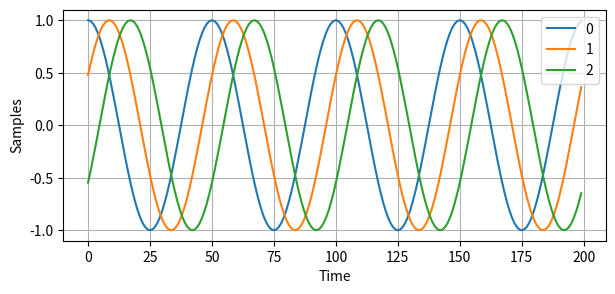
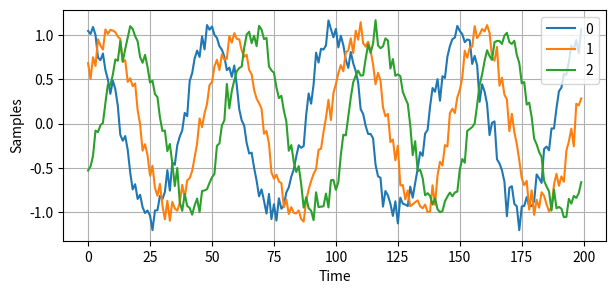
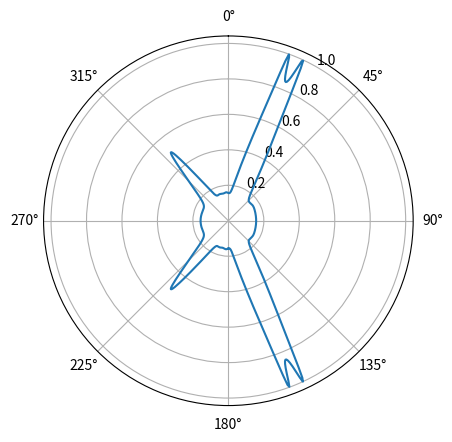

The script that saved these images, in order:

import numpy as np
import matplotlib.pyplot as plt
from scipy import signal
from matplotlib.animation import FuncAnimation

sample_rate = 1e6
N = 10000 # number of samples to simulate

# Create a tone to act as the transmitted signal
t = np.arange(N)/sample_rate
f_tone = 0.02e6
tx = np.exp(2j*np.pi*f_tone*t)

# Simulate three omnidirectional antennas in a line with 1/2 wavelength between adjancent ones, receiving a signal that arrives at an angle

d = 0.5
Nr = 3
theta_degrees = 20 # direction of arrival
theta = theta_degrees / 180 * np.pi # convert to radians
a = np.exp(-2j * np.pi * d * np.arange(Nr) * np.sin(theta))
print(a)

# we have to do a matrix multiplication of a and tx, so first lets convert both to matrix' instead of numpy arrays which dont let us do 1d matrix math
a = np.asmatrix(a)
tx = np.asmatrix(tx)

# so how do we use this? simple:

r = a.T @ tx  # matrix multiply. dont get too caught up by the transpose a, the important thing is we're multiplying the array factor by the tx signal
print(r.shape) # r is now going to be a 2D array, 1d is time and 1d is spatial

# Plot the real part of the first 200 samples of all three elements

fig, (ax1) = plt.subplots(1, 1, figsize=(7, 3))
ax1.plot(np.asarray(r[0,:]).squeeze().real[0:200]) # the asarray and squeeze are just annoyances we have to do because we came from a matrix
ax1.plot(np.asarray(r[1,:]).squeeze().real[0:200])
ax1.plot(np.asarray(r[2,:]).squeeze().real[0:200])
ax1.set_ylabel("Samples")
ax1.set_xlabel("Time")
ax1.grid()
ax1.legend(['0','1','2'], loc=1)
plt.show()

# note the phase shifts, they are also there on the imaginary portions of the samples

# So far this has been simulating the recieving of a signal from a certain angle of arrival
# in your typical DOA problem you are given samples and have to estimate the angle of arrival(s)
# there are also problems where you have multiple receives signals from different directions and one is the SOI while another might be a jammer or interferer you have to null out

# One thing we didnt both doing- lets add noise to this recieved signal.
# AWGN with a phase shift applied is still AWGN so we can add it after or before the array factor is applied, doesnt really matter, we'll do it after
# we need to make sure each element gets an independent noise signal added

n = np.random.randn(Nr, N) + 1j*np.random.randn(Nr, N)
r = r + 0.1*n


fig, (ax1) = plt.subplots(1, 1, figsize=(7, 3))
ax1.plot(np.asarray(r[0,:]).squeeze().real[0:200]) # the asarray and squeeze are just annoyances we have to do because we came from a matrix
ax1.plot(np.asarray(r[1,:]).squeeze().real[0:200])
ax1.plot(np.asarray(r[2,:]).squeeze().real[0:200])
ax1.set_ylabel("Samples")
ax1.set_xlabel("Time")
ax1.grid()
ax1.legend(['0','1','2'], loc=1)
plt.show()



# conventional beamforming

theta_scan = np.linspace(-1*np.pi, np.pi, 1000) # 100 different thetas between -180 and +180 degrees
results = []
# Capons beamformer
if True:
    if True: # use for doacompons2
        # more complex scenario
        Nr = 8 # 8 elements
        theta1 = 20 / 180 * np.pi # convert to radians
        theta2 = 25 / 180 * np.pi
        theta3 = -40 / 180 * np.pi
        a1 = np.asmatrix(np.exp(-2j * np.pi * d * np.arange(Nr) * np.sin(theta1)))
        a2 = np.asmatrix(np.exp(-2j * np.pi * d * np.arange(Nr) * np.sin(theta2)))
        a3 = np.asmatrix(np.exp(-2j * np.pi * d * np.arange(Nr) * np.sin(theta3)))
        # we'll use 3 different frequencies
        r = a1.T @ np.asmatrix(np.exp(2j*np.pi*0.01e6*t)) + \
            a2.T @ np.asmatrix(np.exp(2j*np.pi*0.02e6*t)) + \
            0.1 * a3.T @ np.asmatrix(np.exp(2j*np.pi*0.03e6*t))
        n = np.random.randn(Nr, N) + 1j*np.random.randn(Nr, N)
        r = r + 0.04*n

    theta_scan = np.linspace(-1*np.pi, np.pi, 1000) # 100 different thetas between -180 and +180 degrees
    results = []
    for theta_i in theta_scan:
        a = np.asmatrix(np.exp(-2j * np.pi * d * np.arange(Nr) * np.sin(theta_i)))
        a = a.T

        # Calc covariance matrix
        R = r @ r.H # gives a Nr x Nr covariance matrix of the samples

        Rinv = np.linalg.pinv(R)

        w = 1/(a.H @ Rinv @ a)
        metric = np.abs(w[0,0]) # take magnitude
        metric = 10*np.log10(metric)

        results.append(metric) 

    results /= np.max(results) # normalize

    fig, ax = plt.subplots(subplot_kw={'projection': 'polar'})
    ax.plot(theta_scan, results) # MAKE SURE TO USE RADIAN FOR POLAR
    ax.set_theta_zero_location('N') # make 0 degrees point up
    ax.set_theta_direction(-1) # increase clockwise
    ax.set_rlabel_position(30)  # Move grid labels away from other labels
    plt.show()
    #fig.savefig('../_images/doa_capons.svg', bbox_inches='tight')

    exit()